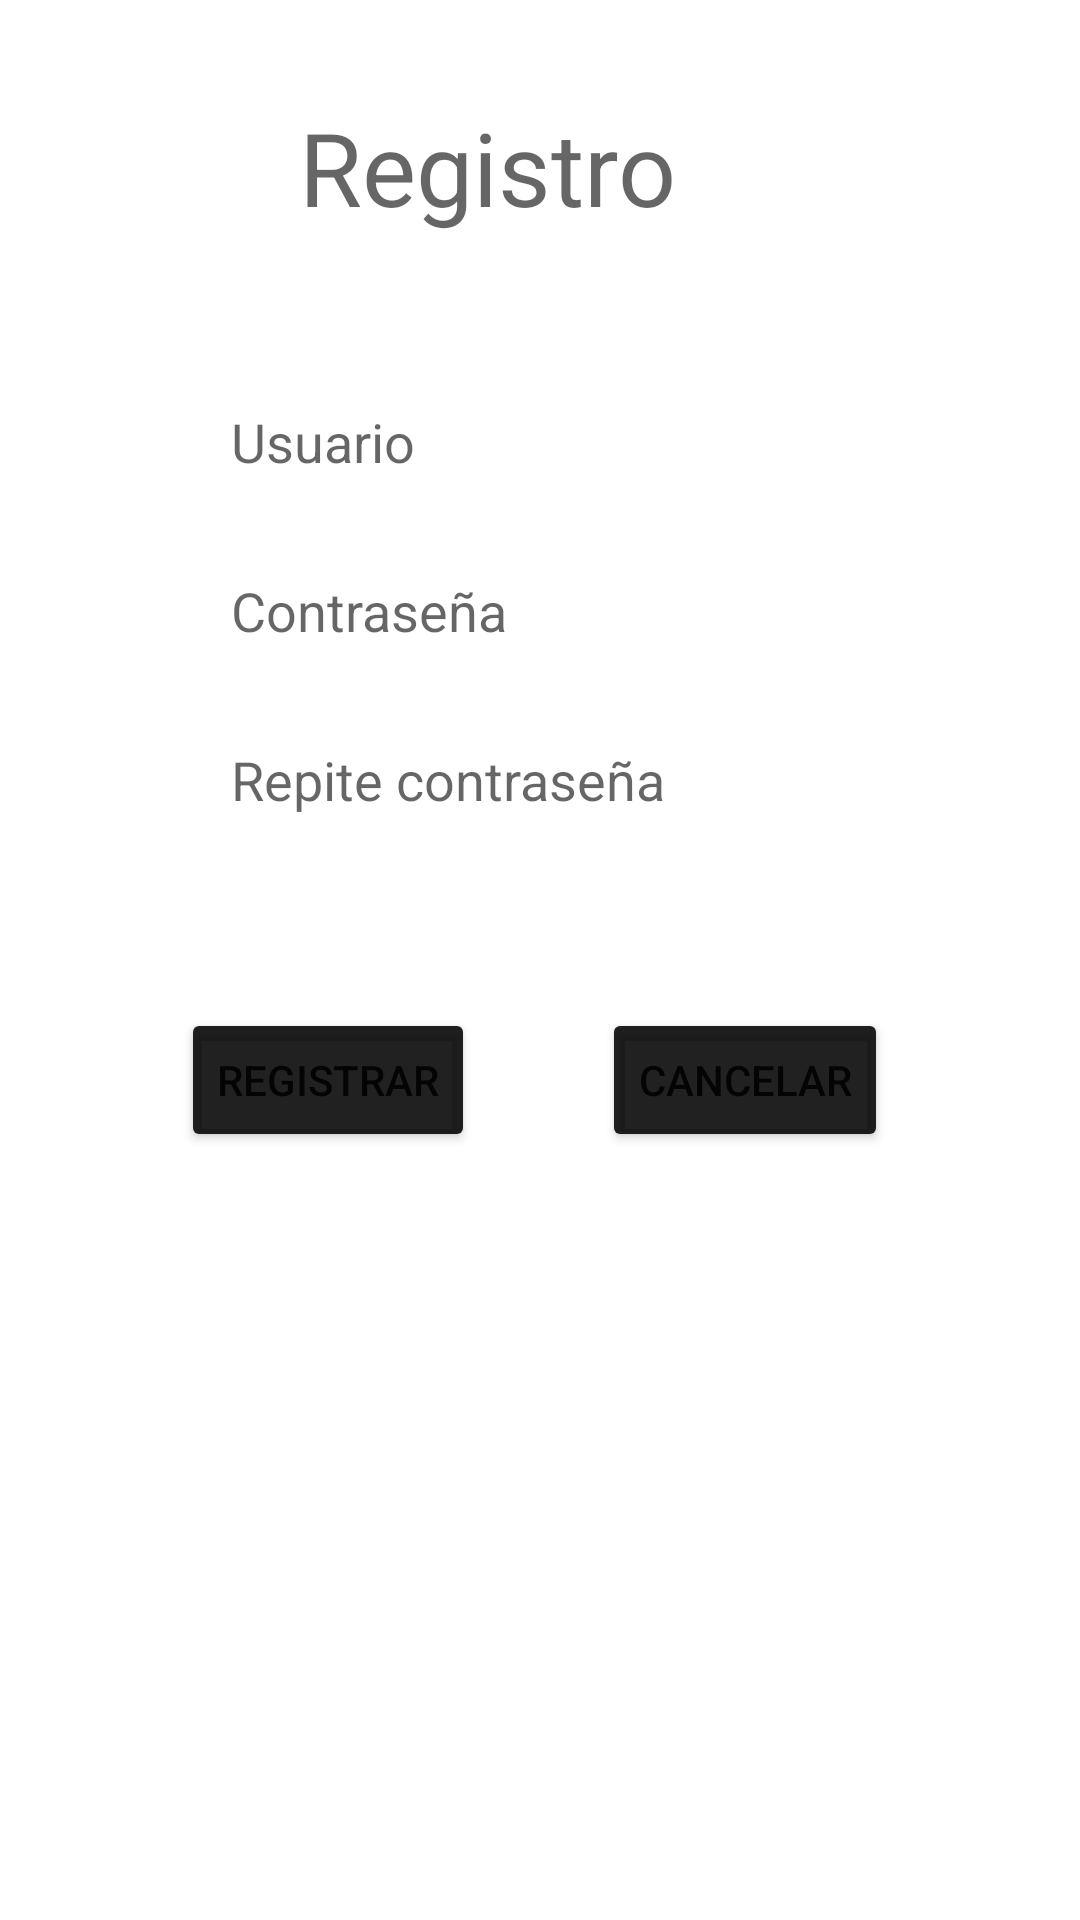

Here is an Android app screen rendered from its layout file. Give the layout XML and the strings, colors and styles it references.
<!-- AndroidManifest.xml: application theme Theme.RetoFinal -->
<!-- res/layout/activity_registro.xml -->
<?xml version="1.0" encoding="utf-8"?>
<androidx.constraintlayout.widget.ConstraintLayout xmlns:android="http://schemas.android.com/apk/res/android"
    xmlns:app="http://schemas.android.com/apk/res-auto"
    xmlns:tools="http://schemas.android.com/tools"
    android:layout_width="match_parent"
    android:layout_height="match_parent"
    tools:context=".registro">

    <EditText
        android:id="@+id/etUsuarioR"
        android:layout_width="wrap_content"
        android:layout_height="wrap_content"
        android:layout_marginStart="100dp"
        android:layout_marginTop="50dp"
        android:layout_marginEnd="96dp"
        android:background="@color/white"
        android:ems="10"
        android:hint="@string/TextviewUsuarioLogin"
        android:inputType="textPersonName"
        app:layout_constraintEnd_toEndOf="parent"
        app:layout_constraintStart_toStartOf="parent"
        app:layout_constraintTop_toBottomOf="@+id/TextView" />

    <Button
        android:id="@+id/button"
        android:layout_width="wrap_content"
        android:layout_height="wrap_content"
        android:layout_marginStart="56dp"
        android:layout_marginTop="64dp"
        android:layout_marginEnd="36dp"
        android:onClick="VRegistrar"
        android:text="@string/btnRegistrar"
        app:backgroundTint="@color/material_on_background_emphasis_high_type"
        app:layout_constraintEnd_toStartOf="@+id/button2"
        app:layout_constraintHorizontal_bias="0.407"
        app:layout_constraintStart_toStartOf="parent"
        app:layout_constraintTop_toBottomOf="@+id/etRepite" />

    <Button
        android:id="@+id/button2"
        android:layout_width="wrap_content"
        android:layout_height="wrap_content"
        android:layout_marginTop="64dp"
        android:layout_marginEnd="64dp"
        android:onClick="VCancelar"
        android:text="@string/Cancelar"
        app:backgroundTint="@color/material_on_background_emphasis_high_type"
        app:layout_constraintEnd_toEndOf="parent"
        app:layout_constraintTop_toBottomOf="@+id/etRepite" />

    <TextView
        android:id="@+id/TextView"
        android:layout_width="160dp"
        android:layout_height="52dp"
        android:layout_marginStart="125dp"
        android:layout_marginTop="33dp"
        android:layout_marginEnd="126dp"
        android:contentDescription="@string/TituloRegistro"
        android:text="@string/TituloRegistro"
        android:textAppearance="@style/TextAppearance.AppCompat.Display1"
        app:layout_constraintEnd_toEndOf="parent"
        app:layout_constraintStart_toStartOf="parent"
        app:layout_constraintTop_toTopOf="parent" />

    <EditText
        android:id="@+id/etContrasenaR"
        android:layout_width="wrap_content"
        android:layout_height="wrap_content"
        android:layout_marginStart="100dp"
        android:layout_marginTop="32dp"
        android:layout_marginEnd="96dp"
        android:background="@color/white"
        android:ems="10"
        android:hint="@string/TextviewContraseñaLogin"
        android:inputType="textPassword"
        app:layout_constraintEnd_toEndOf="parent"
        app:layout_constraintStart_toStartOf="parent"
        app:layout_constraintTop_toBottomOf="@+id/etUsuarioR" />

    <EditText
        android:id="@+id/etRepite"
        android:layout_width="wrap_content"
        android:layout_height="wrap_content"
        android:layout_marginStart="100dp"
        android:layout_marginTop="32dp"
        android:layout_marginEnd="96dp"
        android:background="@color/white"
        android:ems="10"
        android:hint="@string/RepiteContra"
        android:inputType="textPassword"
        app:layout_constraintEnd_toEndOf="parent"
        app:layout_constraintStart_toStartOf="parent"
        app:layout_constraintTop_toBottomOf="@+id/etContrasenaR" />
</androidx.constraintlayout.widget.ConstraintLayout>
<!-- resources referenced by this layout -->
<resources>
  <string name="Cancelar">Cancelar</string>
  <string name="RepiteContra">Repite contraseña</string>
  <string name="TextviewUsuarioLogin">Usuario</string>
  <string name="TituloRegistro">Registro</string>
  <string name="btnRegistrar">Registrar</string>
  <style name="Theme.RetoFinal" parent="Theme.MaterialComponents.DayNight.DarkActionBar">
          
          <item name="colorPrimary">@color/purple_500</item>
          <item name="colorPrimaryVariant">@color/purple_700</item>
          <item name="colorOnPrimary">@color/white</item>
          
          <item name="colorSecondary">@color/teal_200</item>
          <item name="colorSecondaryVariant">@color/teal_700</item>
          <item name="colorOnSecondary">@color/black</item>
          
          <item name="android:statusBarColor" tools:targetApi="l">?attr/colorPrimaryVariant</item>
          
      </style>
  <!-- not gathered from this repository: default colours our renderer supplied (Android Studio template values) -->
  <color name="purple_500">#FF6200EE</color>
  <color name="purple_700">#FF3700B3</color>
  <color name="teal_200">#FF03DAC5</color>
  <color name="teal_700">#FF018786</color>
  <color name="black">#FF000000</color>
  <color name="white">#FFFFFFFF</color>
</resources>
